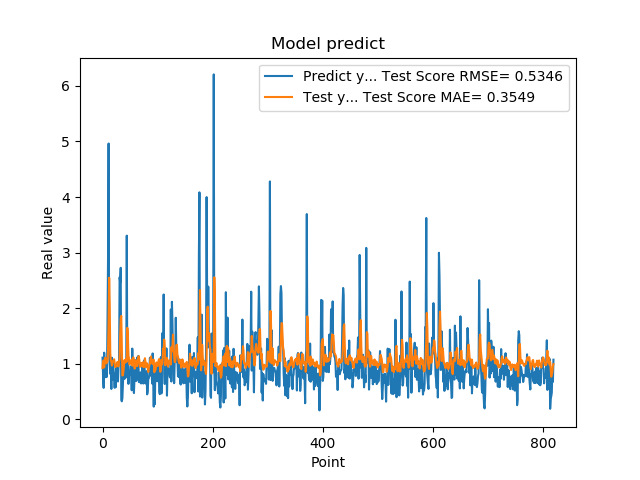

The data file committed next to this chart (first rows):
1.111775994300842507e+00, 9.266132005276283001e-01
7.566530108451843262e-01, 1.044305818562945687e+00
5.684260129928588867e-01, 1.061031803437020971e+00
1.201630949974060059e+00, 9.375192714855210552e-01
8.802530169486999512e-01, 1.061005991620020739e+00
8.531429767608642578e-01, 1.111958931616194635e+00
7.591750025749206543e-01, 1.036991702377846103e+00
1.005007982254028320e+00, 1.007029479715757736e+00
7.687720060348510742e-01, 1.050585713051674253e+00
1.740013241767883301e+00, 1.041589402306345447e+00
2.913533687591552734e+00, 1.242646346078189357e+00
4.963075160980224609e+00, 1.755290348879949169e+00
1.471215128898620605e+00, 2.548936881768573137e+00
1.000648975372314453e+00, 2.070028167313240353e+00
8.220189809799194336e-01, 1.200204256235154032e+00
9.362199902534482643e-01, 1.054408005354148026e+00
5.486897230148315430e-01, 1.046118856174667933e+00
1.111255049705505371e+00, 9.703186778661673229e-01
7.148039937019348145e-01, 1.033514970522902310e+00
1.052167057991027832e+00, 1.050121127742307481e+00
8.955980539321898304e-01, 1.053376268531874382e+00
7.769405245780944824e-01, 1.084296974427998661e+00
5.699509978294372559e-01, 1.020578114892049637e+00
8.244060277938842773e-01, 9.421906310295489195e-01
5.800840258598327637e-01, 9.640597793349767741e-01
9.488009810447691761e-01, 9.548126255261489836e-01
7.918390035629272461e-01, 9.982541394969298709e-01
6.937990188598632812e-01, 1.035662103122762190e+00
6.834830045700073242e-01, 9.772355625786353084e-01
9.433320164680479847e-01, 9.538903563848210032e-01
1.032713770866394043e+00, 1.018681029379592928e+00
2.556216001510620117e+00, 1.096683712864565230e+00
2.464895963668823242e+00, 1.510775210638780619e+00
2.728049993515014204e+00, 1.812935859292718943e+00
3.558506965637206476e-01, 1.862280349192791506e+00
3.262020051479339600e-01, 1.299938909546936028e+00
3.781589865684509277e-01, 7.908492652634586673e-01
6.306380033493041992e-01, 7.979539854806754207e-01
8.854129910469055176e-01, 8.737596644374675536e-01
9.743152856826782227e-01, 9.925885904417838246e-01
7.307389974594116211e-01, 1.069353006597529410e+00
9.521890282630921520e-01, 1.025292359796224462e+00
1.011654973030090332e+00, 1.030948911924539635e+00
7.643579840660095215e-01, 1.093118528252525312e+00
3.306220054626464844e+00, 1.041855369016418065e+00
7.543110251426696777e-01, 1.648994777043841564e+00
1.409499049186706321e+00, 1.526662580699366778e+00
6.401469707489013672e-01, 1.154042473702762139e+00
8.640019893646240234e-01, 1.093921842027159697e+00
8.469420075416564941e-01, 9.890775588073629221e-01
7.976629734039306641e-01, 1.031957995001811845e+00
9.555831551551821068e-01, 1.015643957961603450e+00
9.546210169792175293e-01, 1.045967249420672207e+00
5.251880288124084473e-01, 1.079108272872399077e+00
1.275226235389709695e+00, 9.681470277578066996e-01
8.355640172958374023e-01, 1.070860832258706097e+00
7.640249729156494141e-01, 1.115989587495807678e+00
4.752210080623626154e-01, 1.004567442140678279e+00
7.414129972457885742e-01, 9.150813470481021783e-01
1.069700956344604492e+00, 9.227099759640062793e-01
7.892770171165466309e-01, 1.063526970425127338e+00
... 759 more rows
